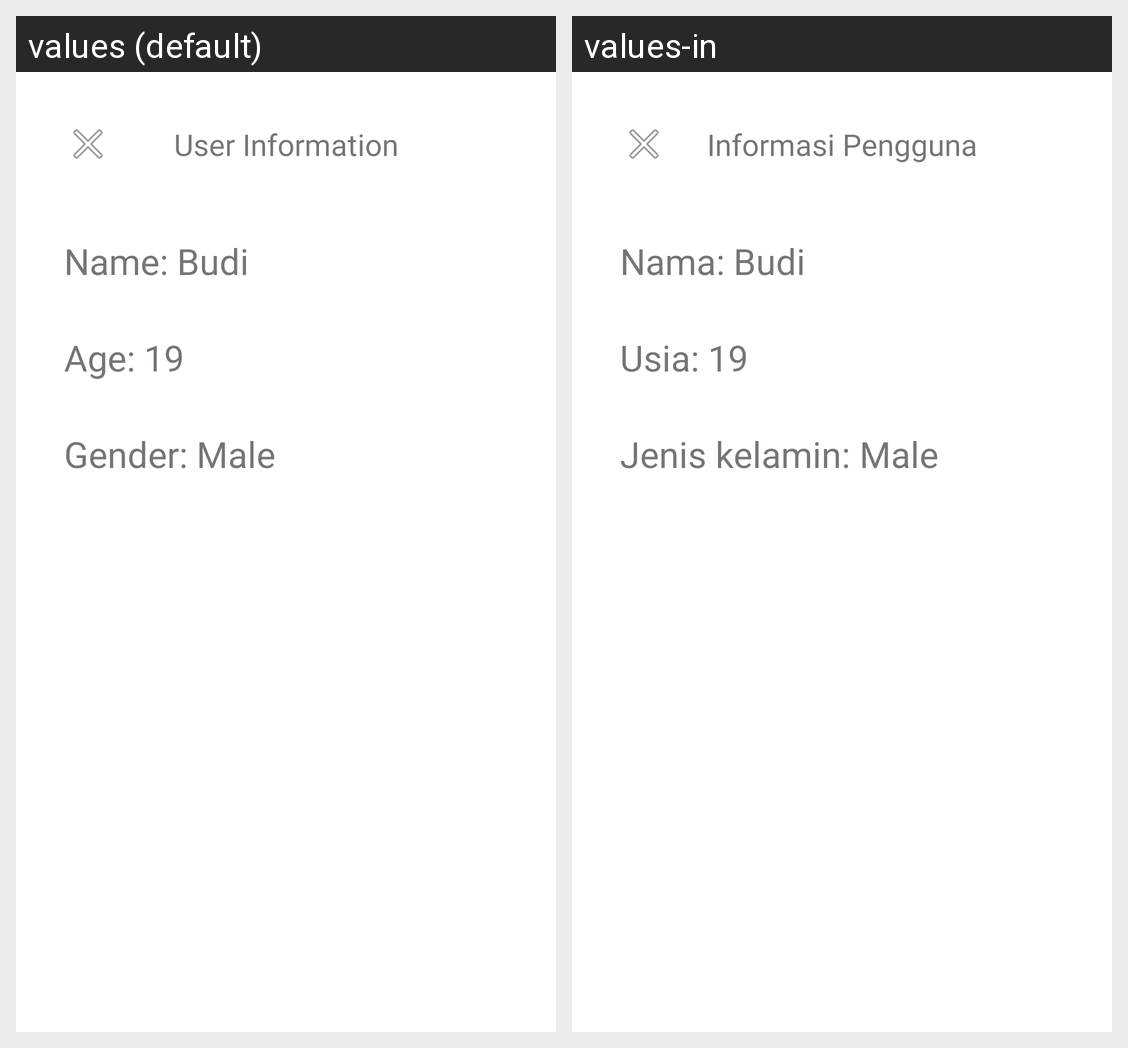

Here is an Android app screen in its default locale and in the app's own translations. Write out the translated-string differences for the strings that appear on this screen.
Android screen res/layout/activity_info_user.xml rendered under 2 locales, left to right: values (default), values-in. Device: Nexus 5 (rendered at 1080×1920; each locale shown at half size, 540×960, under a caption strip naming it); theme Theme.CPV2.
Strings drawn on this screen, with the default value and each locale's value (text and hints the layout hard-codes, and strings that could not be matched under every locale, appear in the picture but are not listed):

user_information_title
  values: User Information
  values-in: Informasi Pengguna

name_label
  values: Name: 
  values-in: Nama: 

age_lable
  values: Age: 
  values-in: Usia: 

gender_lable
  values: Gender: 
  values-in: Jenis kelamin:
